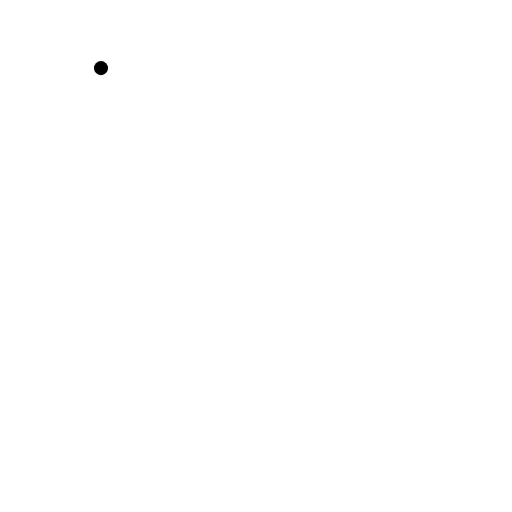
t = 0.00 s
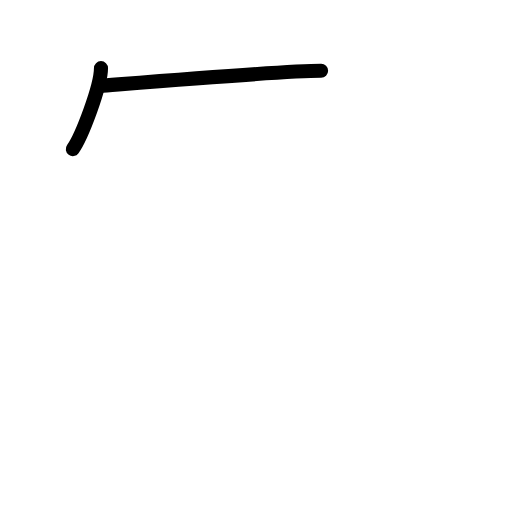
t = 1.38 s
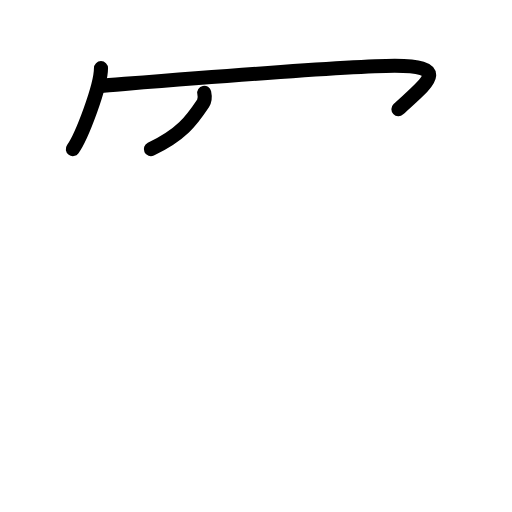
t = 2.75 s
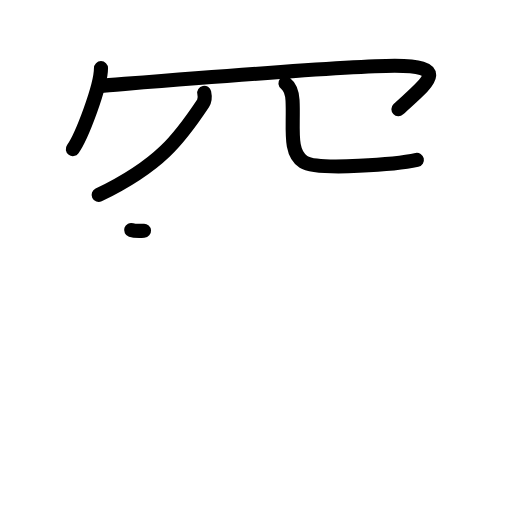
t = 4.17 s
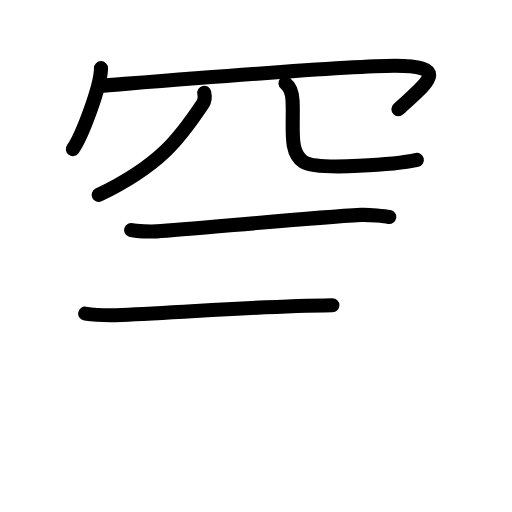
t = 5.58 s
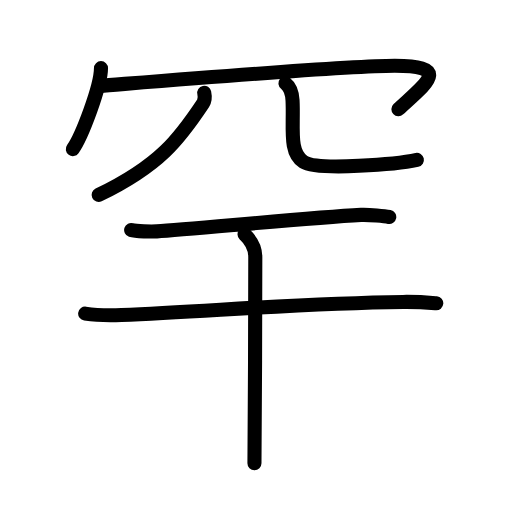
t = 7.00 s

The animated SVG that drew these frames (rendered in a browser with its animation timeline set to each time). Animation: 22 SMIL elements (animate=22); one cycle of 7.00 s.

<?xml version="1.0" encoding="UTF-8"?>
<!--
AniKanjiVG is licensed by CC-BY-SA Paul C. Sommerhoff (https://bitbucket.org/sommerhoff/anikanjivg).
AniKanjiVG uses KanjiVG which is licensed by CC-BY-SA Ulrich Apel (http://kanjivg.tagaini.net).
See also http://creativecommons.org/licenses/by-sa/3.0/
-->
<svg xmlns:kvg='http://kanjivg.tagaini.net' xmlns='http://www.w3.org/2000/svg' width='109' height='109' viewBox='0 0 109 109' style='fill:none;stroke:#000000;stroke-width:3;stroke-linecap:round;stroke-linejoin:round;' id="kvg:kanji_07f55"><g id="kvg:07f55" kvg:element="罕"><g id="kvg:07f55-g1" kvg:element="罒" kvg:part="1" kvg:variant="true" kvg:original="网" kvg:position="top" kvg:radical="tradit"><g id="kvg:07f55-g2" kvg:element="冖" kvg:radical="nelson"><path id="kvg:07f55-s1" kvg:type="㇔" d="M21.5,14.5c0,3.91-4.13,14.65-6,17.25"><animate attributeName="d" begin="0.0s" dur="1.0s" from="M21.5,14.5C21.5,14.5,21.5,14.5,21.5,14.5" to="M21.5,14.5c0,3.91-4.13,14.65-6,17.25" />
</path>
<path id="kvg:07f55-s2" kvg:type="㇆" d="M21.25,18.28c10-0.78,52.25-4.28,62.81-4.27c12.27,0.02,6.63,3.78,0.76,9.24"><animate attributeName="d" begin="1.0s" dur="0.5s" from="M21.25,18.28C21.25,18.28,21.25,18.28,21.25,18.28" to="M21.25,18.28c10-0.78,52.25-4.28,62.81-4.27" />
<animate attributeName="d" begin="1.5s" dur="0.5s" from="M21.25,18.28c10-0.78,52.25-4.28,62.81-4.27c0,0,0,0,0,0,0" to="M21.25,18.28c10-0.78,52.25-4.28,62.81-4.27c12.27,0.02,6.63,3.78,0.76,9.24" />
<animate attributeName="d" begin="0s" dur="1.0s" from="M-100,-100" to="M-100,-100" />
</path>
</g>
<g id="kvg:07f55-g3" kvg:element="儿"><g id="kvg:07f55-g4" kvg:element="八" kvg:variant="true"><g id="kvg:07f55-g5" kvg:element="丿" kvg:position="left"><path id="kvg:07f55-s3" kvg:type="㇒" d="M43.48,19.75c0.12,0.56,0.25,1.49-0.25,2.24C38.25,29.5,34,35.25,21,41.5"><animate attributeName="d" begin="2.0s" dur="0.5s" from="M43.48,19.75C43.48,19.75,43.48,19.75,43.48,19.75" to="M43.48,19.75c0.12,0.56,0.25,1.49-0.25,2.24" />
<animate attributeName="d" begin="2.5s" dur="0.5s" from="M43.48,19.75c0.12,0.56,0.25,1.49-0.25,2.24c0,0,0,0,0,0,0" to="M43.48,19.75c0.12,0.56,0.25,1.49-0.25,2.24C38.25,29.5,34,35.25,21,41.5" />
<animate attributeName="d" begin="0s" dur="2.0s" from="M-100,-100" to="M-100,-100" />
</path>
</g>
<g id="kvg:07f55-g6" kvg:position="right"><path id="kvg:07f55-s4" kvg:type="㇟" d="M60.76,17.72c1.09,0.85,1.45,2.34,1.52,3.64c0.29,5.82-0.87,11.01,2.33,13.09c3.06,1.99,20.36,0.42,24.14-0.42"><animate attributeName="d" begin="3.0s" dur="0.3333333333333333s" from="M60.76,17.72C60.76,17.72,60.76,17.72,60.76,17.72" to="M60.76,17.72c1.09,0.85,1.45,2.34,1.52,3.64" />
<animate attributeName="d" begin="3.3333333333333335s" dur="0.3333333333333333s" from="M60.76,17.72c1.09,0.85,1.45,2.34,1.52,3.64c0,0,0,0,0,0,0" to="M60.76,17.72c1.09,0.85,1.45,2.34,1.52,3.64c0.29,5.82-0.87,11.01,2.33,13.09" />
<animate attributeName="d" begin="3.6666666666666665s" dur="0.3333333333333333s" from="M60.76,17.72c1.09,0.85,1.45,2.34,1.52,3.64c0.29,5.82-0.87,11.01,2.33,13.09c0,0,0,0,0,0,0" to="M60.76,17.72c1.09,0.85,1.45,2.34,1.52,3.64c0.29,5.82-0.87,11.01,2.33,13.09c3.06,1.99,20.36,0.42,24.14-0.42" />
<animate attributeName="d" begin="0s" dur="3.0s" from="M-100,-100" to="M-100,-100" />
</path>
</g>
</g>
</g>
</g>
<g id="kvg:07f55-g7" kvg:element="干" kvg:position="bottom"><g id="kvg:07f55-g8" kvg:element="罒" kvg:part="2" kvg:variant="true" kvg:original="网" kvg:radical="tradit"><path id="kvg:07f55-s5" kvg:type="㇐" d="M27.92,48.96c1,0.33,4.46,0.36,5.47,0.3c6.94-0.39,31.63-2.86,43.47-3.51c1.67-0.09,5.17,0.29,6.01,0.45"><animate attributeName="d" begin="4.0s" dur="0.3333333333333333s" from="M27.92,48.96C27.92,48.96,27.92,48.96,27.92,48.96" to="M27.92,48.96c1,0.33,4.46,0.36,5.47,0.3" />
<animate attributeName="d" begin="4.333333333333333s" dur="0.3333333333333333s" from="M27.92,48.96c1,0.33,4.46,0.36,5.47,0.3c0,0,0,0,0,0,0" to="M27.92,48.96c1,0.33,4.46,0.36,5.47,0.3c6.94-0.39,31.63-2.86,43.47-3.51" />
<animate attributeName="d" begin="4.666666666666667s" dur="0.3333333333333333s" from="M27.92,48.96c1,0.33,4.46,0.36,5.47,0.3c6.94-0.39,31.63-2.86,43.47-3.51c0,0,0,0,0,0,0" to="M27.92,48.96c1,0.33,4.46,0.36,5.47,0.3c6.94-0.39,31.63-2.86,43.47-3.51c1.67-0.09,5.17,0.29,6.01,0.45" />
<animate attributeName="d" begin="0s" dur="4.0s" from="M-100,-100" to="M-100,-100" />
</path>
</g>
<g id="kvg:07f55-g9" kvg:element="十"><path id="kvg:07f55-s6" kvg:type="㇐" d="M18.13,66.77c2.02,0.29,5.74,0.37,7.75,0.29c19.02-0.78,37.85-2.51,59.92-2.78c3.37-0.04,5.39,0.14,7.08,0.28"><animate attributeName="d" begin="5.0s" dur="0.3333333333333333s" from="M18.13,66.77C18.13,66.77,18.13,66.77,18.13,66.77" to="M18.13,66.77c2.02,0.29,5.74,0.37,7.75,0.29" />
<animate attributeName="d" begin="5.333333333333333s" dur="0.3333333333333333s" from="M18.13,66.77c2.02,0.29,5.74,0.37,7.75,0.29c0,0,0,0,0,0,0" to="M18.13,66.77c2.02,0.29,5.74,0.37,7.75,0.29c19.02-0.78,37.85-2.51,59.92-2.78" />
<animate attributeName="d" begin="5.666666666666667s" dur="0.3333333333333333s" from="M18.13,66.77c2.02,0.29,5.74,0.37,7.75,0.29c19.02-0.78,37.85-2.51,59.92-2.78c0,0,0,0,0,0,0" to="M18.13,66.77c2.02,0.29,5.74,0.37,7.75,0.29c19.02-0.78,37.85-2.51,59.92-2.78c3.37-0.04,5.39,0.14,7.08,0.28" />
<animate attributeName="d" begin="0s" dur="5.0s" from="M-100,-100" to="M-100,-100" />
</path>
<path id="kvg:07f55-s7" kvg:type="㇑" d="M52.06,49.88c0.54,0.51,2.29,2.12,2.29,4.83c0,5.29-0.07,37.56-0.18,43.92"><animate attributeName="d" begin="6.0s" dur="0.5s" from="M52.06,49.88C52.06,49.88,52.06,49.88,52.06,49.88" to="M52.06,49.88c0.54,0.51,2.29,2.12,2.29,4.83" />
<animate attributeName="d" begin="6.5s" dur="0.5s" from="M52.06,49.88c0.54,0.51,2.29,2.12,2.29,4.83c0,0,0,0,0,0,0" to="M52.06,49.88c0.54,0.51,2.29,2.12,2.29,4.83c0,5.29-0.07,37.56-0.18,43.92" />
<animate attributeName="d" begin="0s" dur="6.0s" from="M-100,-100" to="M-100,-100" />
</path>
</g>
</g>
</g>
</svg>
